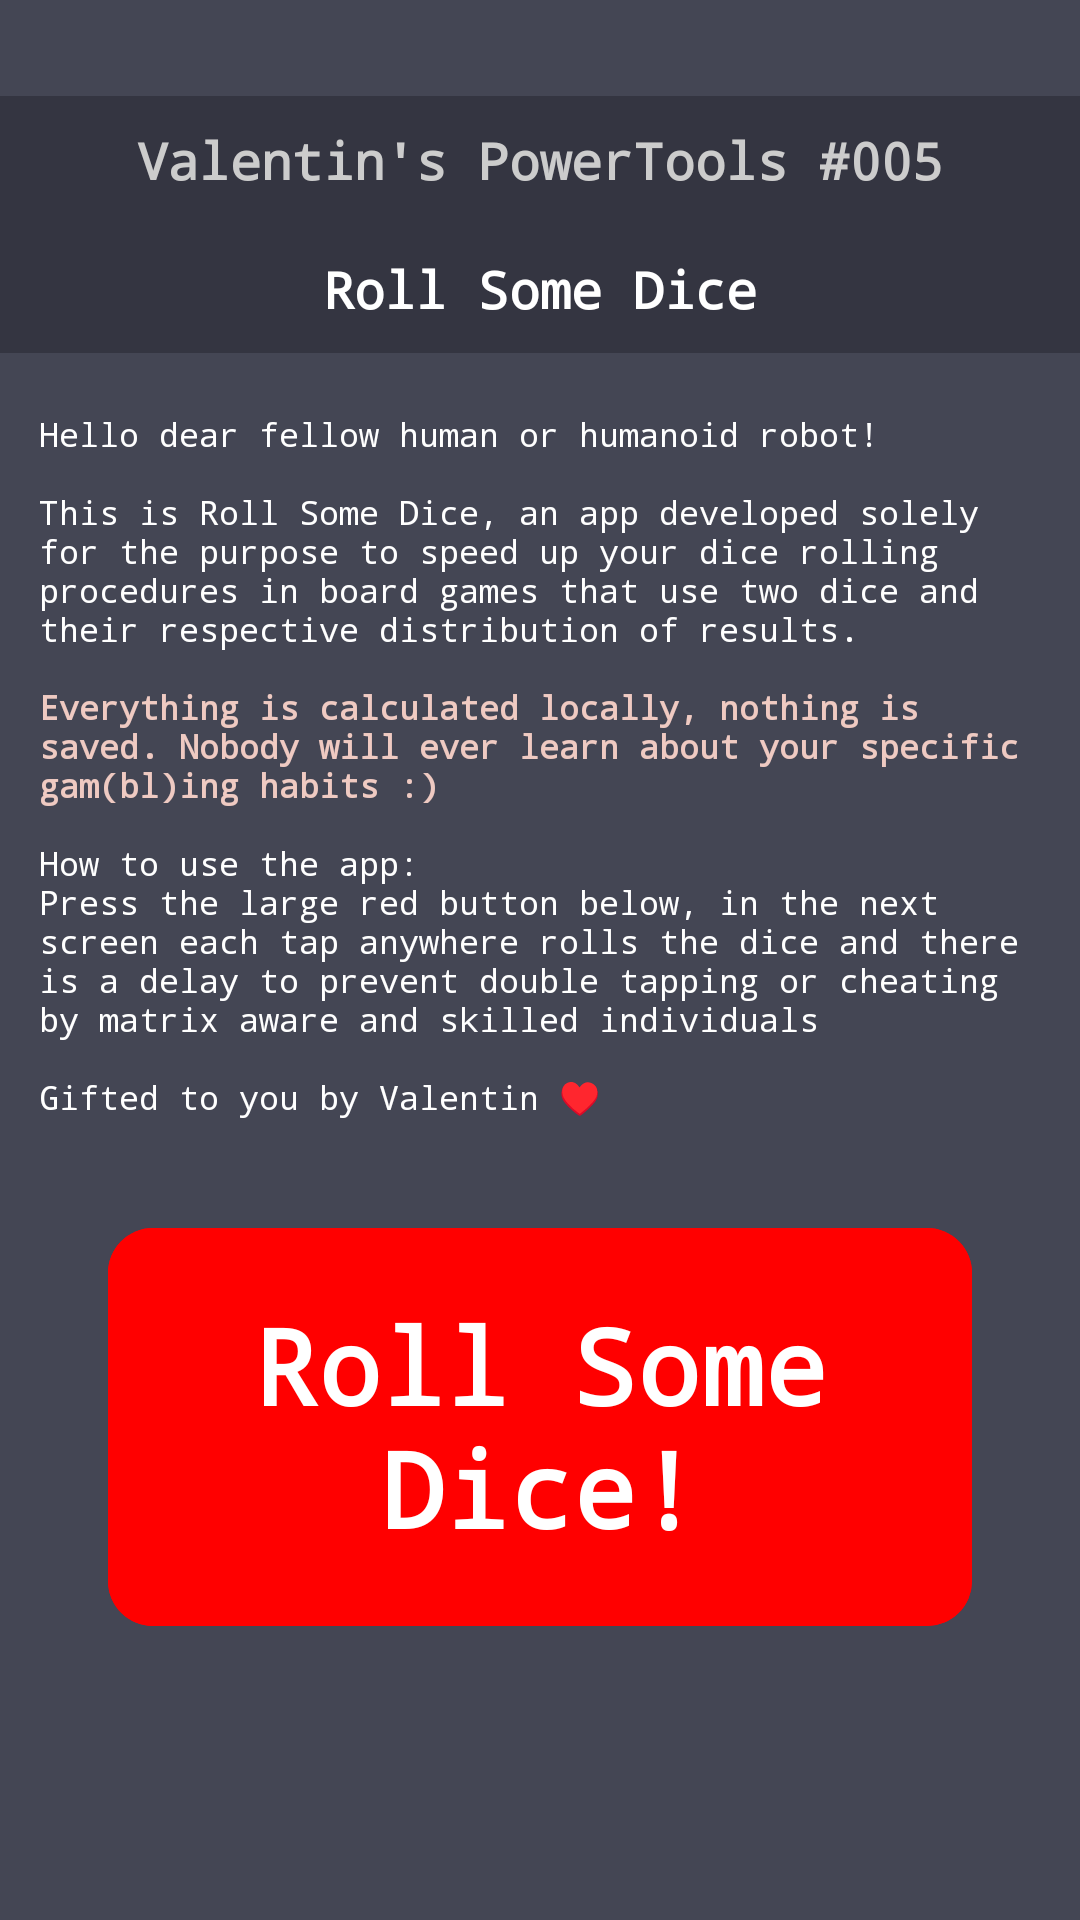

Android layout source for this screen:
<!-- AndroidManifest.xml: application theme Theme.RollSomeDice -->
<!-- res/layout/splash_screen.xml -->
<?xml version="1.0" encoding="utf-8"?>
<androidx.constraintlayout.widget.ConstraintLayout
    xmlns:android="http://schemas.android.com/apk/res/android"
    xmlns:app="http://schemas.android.com/apk/res-auto"
    android:layout_width="match_parent"
    android:layout_height="match_parent"
    android:background="#444654">

    <TextView
        android:id="@+id/titleBar1"
        android:layout_width="0dp"
        android:layout_height="0dp"
        android:maxLines="1"
        android:padding="10dp"
        app:layout_constraintHeight_percent="0.067"
        android:layout_marginTop="32dp"
        android:background="#343541"
        android:fontFamily="monospace"
        android:gravity="center"
        android:text="@string/powertools"
        android:textColor="#CCCCCC"
        android:textStyle="bold"
        app:autoSizeTextType="uniform"
        app:layout_constraintTop_toTopOf="parent"
        app:layout_constraintStart_toStartOf="parent"
        app:layout_constraintEnd_toEndOf="parent" />

    <TextView
        android:id="@+id/titleBar2"
        android:layout_width="0dp"
        android:layout_height="0dp"
        app:layout_constraintHeight_percent="0.067"
        android:background="#343541"
        android:fontFamily="monospace"
        android:gravity="center"
        android:padding="10dp"
        android:text="@string/app_name_show"
        android:textColor="#FFFFFF"
        android:textStyle="bold"
        app:autoSizeTextType="uniform"
        app:layout_constraintTop_toBottomOf="@+id/titleBar1"
        app:layout_constraintStart_toStartOf="parent"
        app:layout_constraintEnd_toEndOf="parent" />
    <TextView
        android:id="@+id/explanationTextView"
        android:layout_width="wrap_content"
        android:layout_height="0dp"
        android:fontFamily="monospace"
        android:padding="13dp"
        android:text="@string/anleitung"
        android:textAlignment="inherit"
        android:textColor="#FFFFFF"
        app:autoSizeMaxTextSize="20sp"
        app:autoSizeMinTextSize="4sp"
        app:autoSizeTextType="uniform"
        app:layout_constraintBottom_toTopOf="@+id/space2"
        app:layout_constraintEnd_toEndOf="parent"
        app:layout_constraintHeight_percent="0.418"
        app:layout_constraintStart_toStartOf="parent"
        app:layout_constraintTop_toBottomOf="@+id/titleBar2" />

    <Space
        android:id="@+id/space2"
        android:layout_width="0dp"
        android:layout_height="0dp"
        app:layout_constraintHeight_percent="0.00"
        app:layout_constraintBottom_toTopOf="@+id/startAppButton"
        app:layout_constraintEnd_toEndOf="parent"
        app:layout_constraintStart_toStartOf="@+id/explanationTextView"
        app:layout_constraintTop_toBottomOf="@+id/explanationTextView" />
    <com.google.android.material.button.MaterialButton
        android:id="@+id/startAppButton"
        android:layout_width="0dp"
        android:layout_height="0dp"
        android:backgroundTint="#FF0000"
        android:fontFamily="monospace"
        android:gravity="center"
        android:text="@string/bigbut"
        android:textColor="#FFFFFF"
        android:textStyle="bold"
        app:autoSizeMaxTextSize="35sp"
        app:autoSizeMinTextSize="4sp"
        app:autoSizeTextType="uniform"
        app:cornerRadius="15dp"
        app:layout_constraintBottom_toBottomOf="parent"
        app:layout_constraintEnd_toEndOf="parent"
        app:layout_constraintHeight_percent="0.22"
        app:layout_constraintStart_toStartOf="parent"
        app:layout_constraintTop_toBottomOf="@+id/titleBar2"
        app:layout_constraintVertical_bias="0.754"
        app:layout_constraintWidth_percent="0.8" />
    <Space
        android:id="@+id/space4"
        android:layout_width="0dp"
        android:layout_height="0dp"
        app:layout_constraintBottom_toTopOf="@+id/infoButton"
        app:layout_constraintEnd_toEndOf="parent"
        app:layout_constraintStart_toStartOf="@+id/startAppButton"
        app:layout_constraintTop_toBottomOf="@+id/startAppButton" />

    <com.google.android.material.button.MaterialButton
        android:id="@+id/infoButton"
        android:layout_width="48dp"
        android:layout_height="48dp"
        android:layout_marginEnd="16dp"
        android:layout_marginBottom="16dp"
        android:contentDescription="@string/infobuttontextforblinds"
        app:icon="@drawable/info"
        app:iconGravity="textStart"
        app:iconPadding="0dp"
        android:layout_marginTop="10dp"
        app:iconSize="24dp"
        app:iconTint="#FFFFFF"
        android:insetLeft="0dp"
        android:insetTop="0dp"
        android:insetRight="0dp"
        android:insetBottom="0dp"
        app:cornerRadius="24dp"
        style="@style/Widget.MaterialComponents.Button.UnelevatedButton"
        app:backgroundTint="@android:color/transparent"
        app:rippleColor="#33FFFFFF"
        app:layout_constraintBottom_toBottomOf="parent"
        app:layout_constraintEnd_toEndOf="parent" />
    <Space
        android:id="@+id/space5"
        android:layout_width="0dp"
        android:layout_height="1dp"

        app:layout_constraintBottom_toBottomOf="parent"
        app:layout_constraintEnd_toEndOf="parent"
        app:layout_constraintStart_toStartOf="@+id/space4"
        app:layout_constraintTop_toBottomOf="@+id/infoButton" />
    <FrameLayout
        android:id="@+id/fragmentContainer"
        android:layout_width="match_parent"
        android:layout_height="match_parent"
        app:layout_constraintTop_toTopOf="parent"
        app:layout_constraintBottom_toBottomOf="parent"
        app:layout_constraintStart_toStartOf="parent"
        app:layout_constraintEnd_toEndOf="parent"/>
</androidx.constraintlayout.widget.ConstraintLayout>
<!-- resources referenced by this layout -->
<resources>
  <string name="anleitung">Hello dear fellow human or humanoid robot!\n\nThis is Roll Some Dice, an app developed solely for the purpose to speed up your dice rolling procedures in board games that use two dice and their respective distribution of results.\n\n<b><font color="#efcac2">Everything is calculated locally, nothing is saved. Nobody will ever learn about your specific gam(bl)ing habits :)</font></b>\n\nHow to use the app:\nPress the large red button below, in the next screen each tap anywhere rolls the dice and there is a delay to prevent double tapping or cheating by matrix aware and skilled individuals\n\nGifted to you by Valentin ♥️</string>
  <string name="app_name_show">Roll Some Dice</string>
  <string name="bigbut">Roll Some Dice!</string>
  <string name="infobuttontextforblinds">Info Button\n</string>
  <string name="powertools">Valentin\'s PowerTools #005</string>
  <style name="Theme.RollSomeDice" parent="Base.Theme.RollSomeDice" />
  <style name="Base.Theme.RollSomeDice" parent="Theme.Material3.DayNight.NoActionBar">
          
          
      </style>
</resources>
